Run: headless pygame with SDL's dummy video driver; simulated clock (each Clock.tick advances the game by its frame time, no real sleeping); random seed 0; keys injected as events and as key.get_pressed() state; no mouse input.
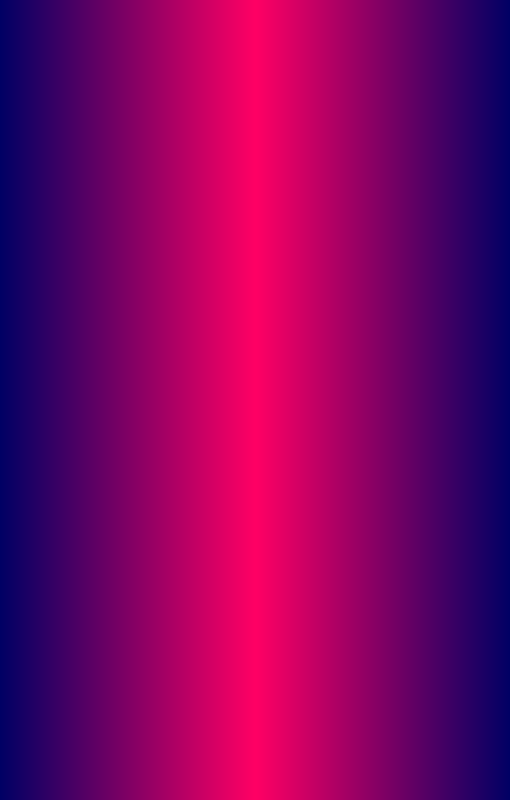
Frame 1 of 4 · flips 1–60 · no input
Frame 2 of 4 · flips 61–180 · tapped SPACE, RETURN · held RIGHT (→), D · screen unchanged from frame 1, image omitted
Frame 3 of 4 · flips 181–300 · held DOWN (↓), S · screen unchanged from frame 2, image omitted
Frame 4 of 4 · flips 301–420 · held LEFT (←), A, UP (↑), W · screen unchanged from frame 3, image omitted

The pygame program that drew these frames:

import pygame, random, sys

#Charbel Najm Dec 7 2016
colorList = [#these are used in the extra commented out lines below
    (0, 0, 0)
    ,(255, 255, 255)
    ,(0, 255, 0)
    ,(255, 0, 0)
    ,(0,0,255)
    ,(100,100,100)
    ,(200,200,200)
    ,(50,50,50)
    ,(20,20,20)
    ,(130,0,0)
    ,(0,130,0)
    ,(0,0,130)
    ]
pygame.init()
width = 510
screen = pygame.display.set_mode((width,800))

clock = pygame.time.Clock()

i = 0
screen.fill(colorList[1])

def randColor():
    return colorList[random.randint(0, (len(colorList)-1))]
while True:
    for event in pygame.event.get():
        if event.type == pygame.QUIT:
            pygame.quit()
            sys.exit()
        
    for i in range(0, 255):
        #pygame.draw.line(screen, randColor(), (i,0),(i,800),int(width/255))
        #pygame.draw.line(screen, randColor(), (i+255,0),(i+255,800),int(width/255))
        pygame.draw.line(screen, (i,0,100), (i,0),(i,800),int(width/255))
        pygame.draw.line(screen, (255-i,0,100), (i+255,0),(i+255,800),int(width/255))
        
    clock.tick(1)#Only need 1 frame per second for a still image, increase for commented out draws on lines 38 & 39
    pygame.display.flip()
    
